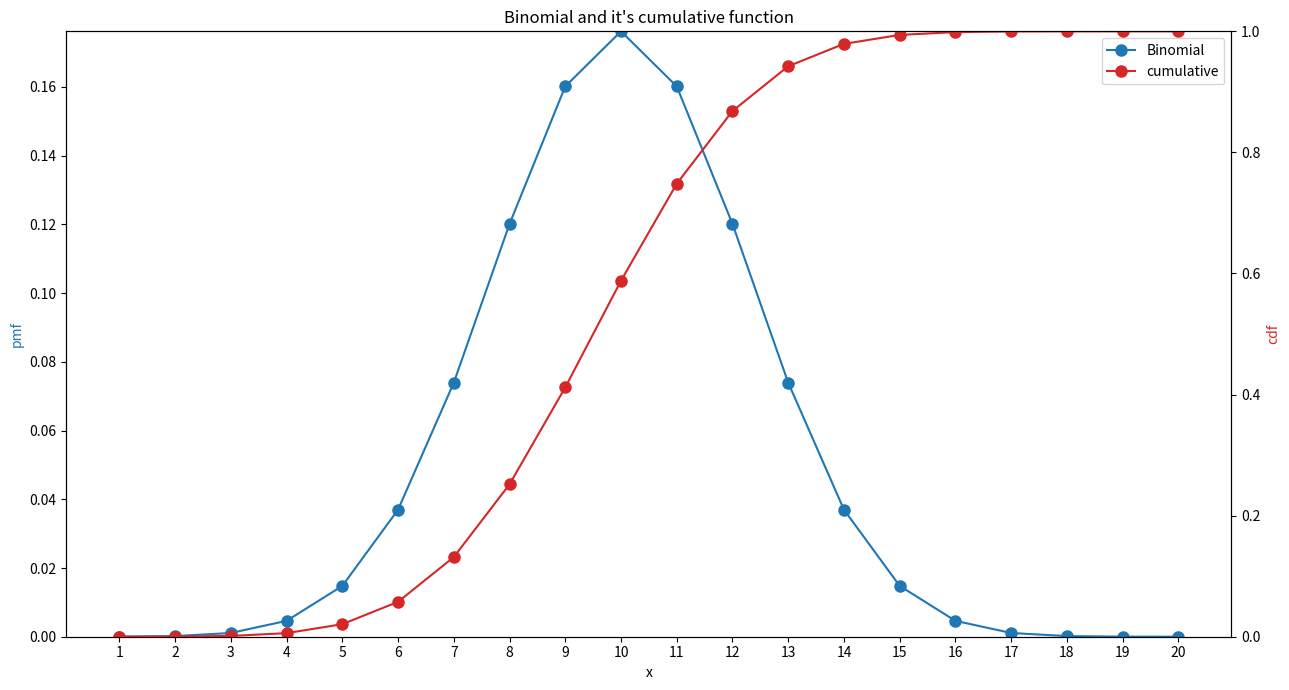

Write the Python code that produced this figure.
import numpy as np
from scipy.stats import binom
import matplotlib.pyplot as plt


def main():
    p = 0.5
    n = 20
    x = int(p * n )
    
    binom_fix = binom (n, p)

    print(f"x = {x} -> expon(x) = {binom_fix.pmf(x):.4}")


    print(f"x = {x} -> expon(x) = {binom.pmf(x, n,p):.4}")

    
    fig, ax1 = plt.subplots (nrows = 1, ncols = 1)
    ax2 = ax1.twinx()
    color1 = 'Tab:blue'
    color2 = 'Tab:red' 
    #Binomial
    x_coord = np.arange (1, n+1)
    y_coord = binom_fix.pmf (x_coord)
    line1 = ax1.plot (x_coord, y_coord, marker='o', markersize=8, label='Binomial', color = color1)

    #cumulative of Binomial
    y_coord = binom_fix.cdf (x_coord)
    line2 = ax2.plot (x_coord, y_coord, marker='o', markersize=8, label='cumulative', color = color2)

    ax1.set_title ("Binomial and it's cumulative function", size=12)
    ax1.set_xlabel ('x')
    ax1.set_ylabel ('pmf',color=color1)

    ax2.set_ylabel ('cdf', color=color2)

    ax1.set_xticks(x_coord)
    
    ax1.set_ylim(0, binom_fix.pmf(x))
    ax2.set_ylim(0, 1)

    lines = line1 + line2
    labels = [l.get_label() for l in lines]
    ax1.legend(lines, labels, loc='upper right')

    fig.set_size_inches(13, 7)
    

    plt.tight_layout()
    plt.show ()


if __name__ == "__main__":
    main()
